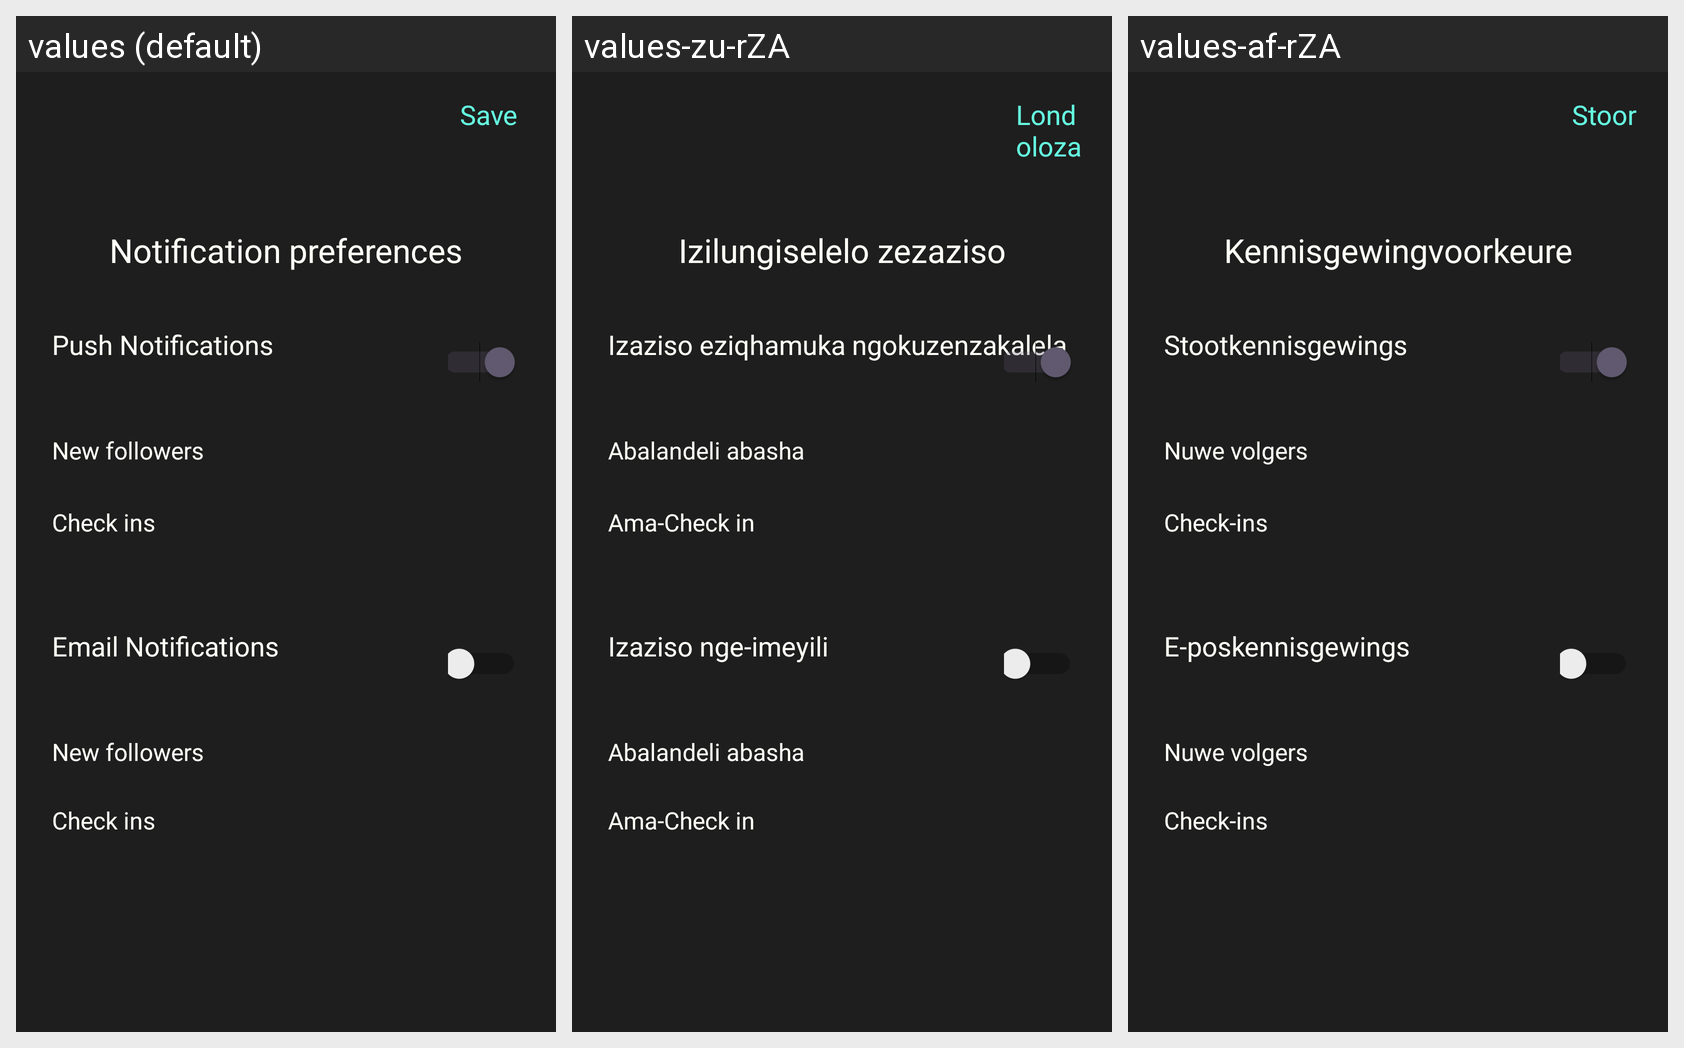

Translations of the strings shown on this Android screen, per locale in the grid:
Android screen res/layout/activity_notifications_preferences.xml rendered under 3 locales, left to right: values (default), values-zu-rZA, values-af-rZA. Device: Nexus 5 (rendered at 1080×1920; each locale shown at half size, 540×960, under a caption strip naming it); theme Theme.Phuza.
Strings drawn on this screen, with the default value and each locale's value (text and hints the layout hard-codes, and strings that could not be matched under every locale, appear in the picture but are not listed):

save
  values: Save
  values-zu-rZA: Londoloza
  values-af-rZA: Stoor

setting_notification_prefs
  values: Notification preferences
  values-zu-rZA: Izilungiselelo zezaziso
  values-af-rZA: Kennisgewingvoorkeure

push_notifications
  values: Push Notifications
  values-zu-rZA: Izaziso eziqhamuka ngokuzenzakalela
  values-af-rZA: Stootkennisgewings

new_followers
  values: New followers
  values-zu-rZA: Abalandeli abasha
  values-af-rZA: Nuwe volgers

check_ins
  values: Check ins
  values-zu-rZA: Ama-Check in
  values-af-rZA: Check-ins

email_notifications
  values: Email Notifications
  values-zu-rZA: Izaziso nge-imeyili
  values-af-rZA: E-poskennisgewings
